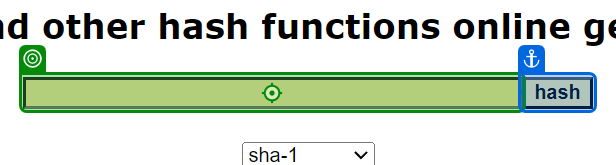
Task: Robotic Enterprise Framework
Workflow: SHA1Online_ProcessHash

Step 1: type [in_HashFormula] into the text box in window 'SHA1 online' (chrome.exe)

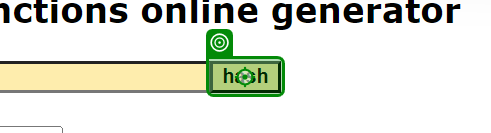
Step 2: click on the text box in window 'SHA1 online' (chrome.exe)

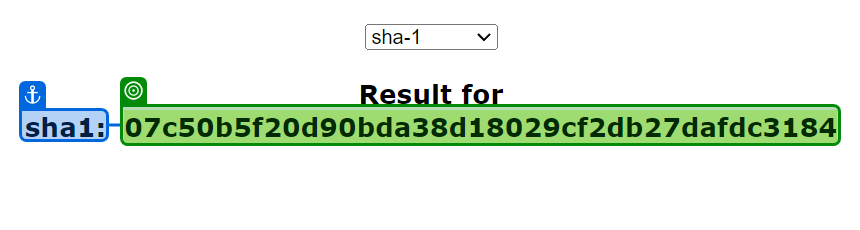
Step 3: get-text from the element in window 'SHA1 online' (chrome.exe)
